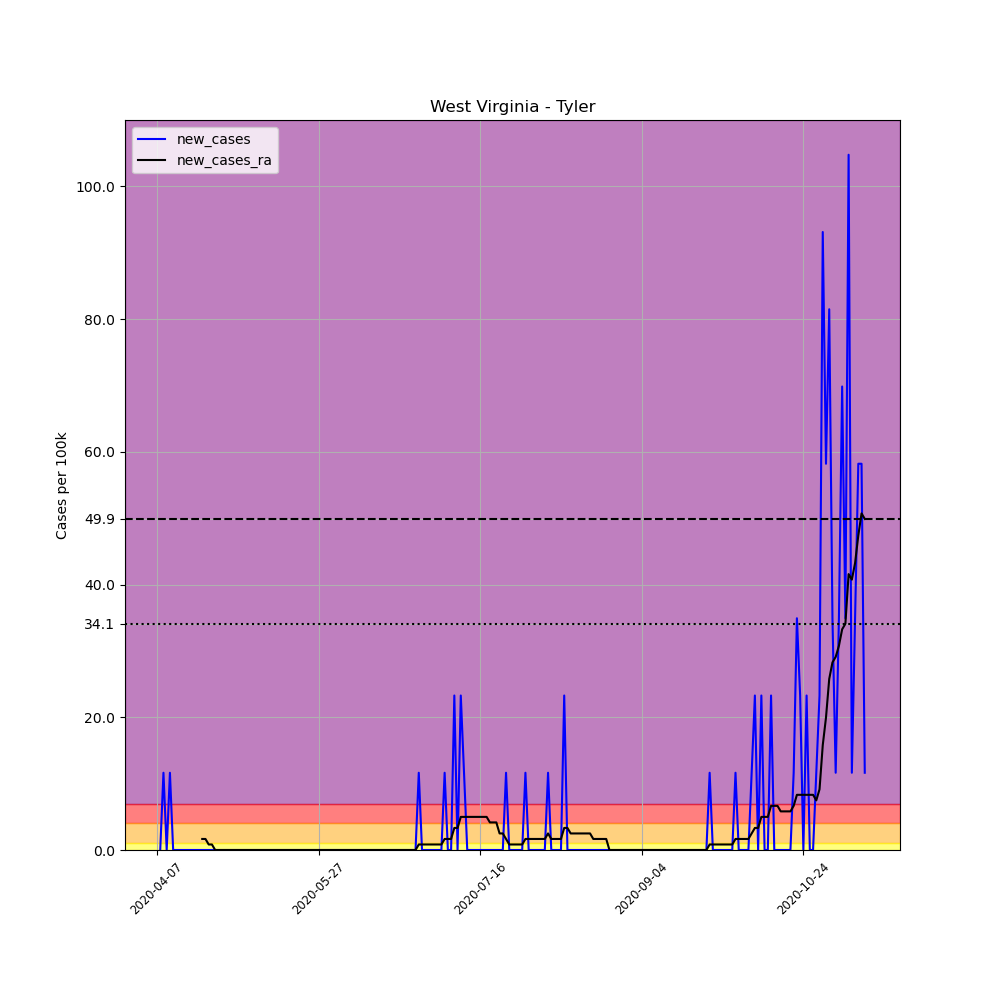

Source data for this figure (header and first rows):
, date, county, state, fips, cases, deaths, COUNTY, STNAME, CTYNAME, POPESTIMATE2019, per_100k, new_cases, new_cases_ra
588816, 2020-04-07, Tyler, West Virginia, 54095, 1, 0, 95, West Virginia, Tyler, 8591, 11.64, , 
588817, 2020-04-08, Tyler, West Virginia, 54095, 1, 0, 95, West Virginia, Tyler, 8591, 11.64, 0.0, 
588818, 2020-04-09, Tyler, West Virginia, 54095, 2, 0, 95, West Virginia, Tyler, 8591, 23.28, 11.64, 
588819, 2020-04-10, Tyler, West Virginia, 54095, 2, 0, 95, West Virginia, Tyler, 8591, 23.28, 0.0, 
588820, 2020-04-11, Tyler, West Virginia, 54095, 3, 0, 95, West Virginia, Tyler, 8591, 34.92, 11.64, 
588821, 2020-04-12, Tyler, West Virginia, 54095, 3, 0, 95, West Virginia, Tyler, 8591, 34.92, 0.0, 
588822, 2020-04-13, Tyler, West Virginia, 54095, 3, 0, 95, West Virginia, Tyler, 8591, 34.92, 0.0, 
588823, 2020-04-14, Tyler, West Virginia, 54095, 3, 0, 95, West Virginia, Tyler, 8591, 34.92, 0.0, 
588824, 2020-04-15, Tyler, West Virginia, 54095, 3, 0, 95, West Virginia, Tyler, 8591, 34.92, 0.0, 
588825, 2020-04-16, Tyler, West Virginia, 54095, 3, 0, 95, West Virginia, Tyler, 8591, 34.92, 0.0, 
588826, 2020-04-17, Tyler, West Virginia, 54095, 3, 0, 95, West Virginia, Tyler, 8591, 34.92, 0.0, 
588827, 2020-04-18, Tyler, West Virginia, 54095, 3, 0, 95, West Virginia, Tyler, 8591, 34.92, 0.0, 
588828, 2020-04-19, Tyler, West Virginia, 54095, 3, 0, 95, West Virginia, Tyler, 8591, 34.92, 0.0, 
588829, 2020-04-20, Tyler, West Virginia, 54095, 3, 0, 95, West Virginia, Tyler, 8591, 34.92, 0.0, 
588830, 2020-04-21, Tyler, West Virginia, 54095, 3, 0, 95, West Virginia, Tyler, 8591, 34.92, 0.0, 1.663
588831, 2020-04-22, Tyler, West Virginia, 54095, 3, 0, 95, West Virginia, Tyler, 8591, 34.92, 0.0, 1.663
588832, 2020-04-23, Tyler, West Virginia, 54095, 3, 0, 95, West Virginia, Tyler, 8591, 34.92, 0.0, 0.8314
588833, 2020-04-24, Tyler, West Virginia, 54095, 3, 0, 95, West Virginia, Tyler, 8591, 34.92, 0.0, 0.8314
588834, 2020-04-25, Tyler, West Virginia, 54095, 3, 0, 95, West Virginia, Tyler, 8591, 34.92, 0.0, 0.0
588835, 2020-04-26, Tyler, West Virginia, 54095, 3, 0, 95, West Virginia, Tyler, 8591, 34.92, 0.0, 0.0
588836, 2020-04-27, Tyler, West Virginia, 54095, 3, 0, 95, West Virginia, Tyler, 8591, 34.92, 0.0, 0.0
588837, 2020-04-28, Tyler, West Virginia, 54095, 3, 0, 95, West Virginia, Tyler, 8591, 34.92, 0.0, 0.0
588838, 2020-04-29, Tyler, West Virginia, 54095, 3, 0, 95, West Virginia, Tyler, 8591, 34.92, 0.0, 0.0
588839, 2020-04-30, Tyler, West Virginia, 54095, 3, 0, 95, West Virginia, Tyler, 8591, 34.92, 0.0, 0.0
588840, 2020-05-01, Tyler, West Virginia, 54095, 3, 0, 95, West Virginia, Tyler, 8591, 34.92, 0.0, 0.0
588841, 2020-05-02, Tyler, West Virginia, 54095, 3, 0, 95, West Virginia, Tyler, 8591, 34.92, 0.0, 0.0
588842, 2020-05-03, Tyler, West Virginia, 54095, 3, 0, 95, West Virginia, Tyler, 8591, 34.92, 0.0, 0.0
588843, 2020-05-04, Tyler, West Virginia, 54095, 3, 0, 95, West Virginia, Tyler, 8591, 34.92, 0.0, 0.0
588844, 2020-05-05, Tyler, West Virginia, 54095, 3, 0, 95, West Virginia, Tyler, 8591, 34.92, 0.0, 0.0
588845, 2020-05-06, Tyler, West Virginia, 54095, 3, 0, 95, West Virginia, Tyler, 8591, 34.92, 0.0, 0.0
588846, 2020-05-07, Tyler, West Virginia, 54095, 3, 0, 95, West Virginia, Tyler, 8591, 34.92, 0.0, 0.0
588847, 2020-05-08, Tyler, West Virginia, 54095, 3, 0, 95, West Virginia, Tyler, 8591, 34.92, 0.0, 0.0
588848, 2020-05-09, Tyler, West Virginia, 54095, 3, 0, 95, West Virginia, Tyler, 8591, 34.92, 0.0, 0.0
588849, 2020-05-10, Tyler, West Virginia, 54095, 3, 0, 95, West Virginia, Tyler, 8591, 34.92, 0.0, 0.0
588850, 2020-05-11, Tyler, West Virginia, 54095, 3, 0, 95, West Virginia, Tyler, 8591, 34.92, 0.0, 0.0
588851, 2020-05-12, Tyler, West Virginia, 54095, 3, 0, 95, West Virginia, Tyler, 8591, 34.92, 0.0, 0.0
588852, 2020-05-13, Tyler, West Virginia, 54095, 3, 0, 95, West Virginia, Tyler, 8591, 34.92, 0.0, 0.0
588853, 2020-05-14, Tyler, West Virginia, 54095, 3, 0, 95, West Virginia, Tyler, 8591, 34.92, 0.0, 0.0
588854, 2020-05-15, Tyler, West Virginia, 54095, 3, 0, 95, West Virginia, Tyler, 8591, 34.92, 0.0, 0.0
588855, 2020-05-16, Tyler, West Virginia, 54095, 3, 0, 95, West Virginia, Tyler, 8591, 34.92, 0.0, 0.0
588856, 2020-05-17, Tyler, West Virginia, 54095, 3, 0, 95, West Virginia, Tyler, 8591, 34.92, 0.0, 0.0
588857, 2020-05-18, Tyler, West Virginia, 54095, 3, 0, 95, West Virginia, Tyler, 8591, 34.92, 0.0, 0.0
588858, 2020-05-19, Tyler, West Virginia, 54095, 3, 0, 95, West Virginia, Tyler, 8591, 34.92, 0.0, 0.0
588859, 2020-05-20, Tyler, West Virginia, 54095, 3, 0, 95, West Virginia, Tyler, 8591, 34.92, 0.0, 0.0
588860, 2020-05-21, Tyler, West Virginia, 54095, 3, 0, 95, West Virginia, Tyler, 8591, 34.92, 0.0, 0.0
588861, 2020-05-22, Tyler, West Virginia, 54095, 3, 0, 95, West Virginia, Tyler, 8591, 34.92, 0.0, 0.0
588862, 2020-05-23, Tyler, West Virginia, 54095, 3, 0, 95, West Virginia, Tyler, 8591, 34.92, 0.0, 0.0
588863, 2020-05-24, Tyler, West Virginia, 54095, 3, 0, 95, West Virginia, Tyler, 8591, 34.92, 0.0, 0.0
588864, 2020-05-25, Tyler, West Virginia, 54095, 3, 0, 95, West Virginia, Tyler, 8591, 34.92, 0.0, 0.0
588865, 2020-05-26, Tyler, West Virginia, 54095, 3, 0, 95, West Virginia, Tyler, 8591, 34.92, 0.0, 0.0
588866, 2020-05-27, Tyler, West Virginia, 54095, 3, 0, 95, West Virginia, Tyler, 8591, 34.92, 0.0, 0.0
588867, 2020-05-28, Tyler, West Virginia, 54095, 3, 0, 95, West Virginia, Tyler, 8591, 34.92, 0.0, 0.0
588868, 2020-05-29, Tyler, West Virginia, 54095, 3, 0, 95, West Virginia, Tyler, 8591, 34.92, 0.0, 0.0
588869, 2020-05-30, Tyler, West Virginia, 54095, 3, 0, 95, West Virginia, Tyler, 8591, 34.92, 0.0, 0.0
588870, 2020-05-31, Tyler, West Virginia, 54095, 3, 0, 95, West Virginia, Tyler, 8591, 34.92, 0.0, 0.0
588871, 2020-06-01, Tyler, West Virginia, 54095, 3, 0, 95, West Virginia, Tyler, 8591, 34.92, 0.0, 0.0
588872, 2020-06-02, Tyler, West Virginia, 54095, 3, 0, 95, West Virginia, Tyler, 8591, 34.92, 0.0, 0.0
588873, 2020-06-03, Tyler, West Virginia, 54095, 3, 0, 95, West Virginia, Tyler, 8591, 34.92, 0.0, 0.0
588874, 2020-06-04, Tyler, West Virginia, 54095, 3, 0, 95, West Virginia, Tyler, 8591, 34.92, 0.0, 0.0
588875, 2020-06-05, Tyler, West Virginia, 54095, 3, 0, 95, West Virginia, Tyler, 8591, 34.92, 0.0, 0.0
... 160 more rows
